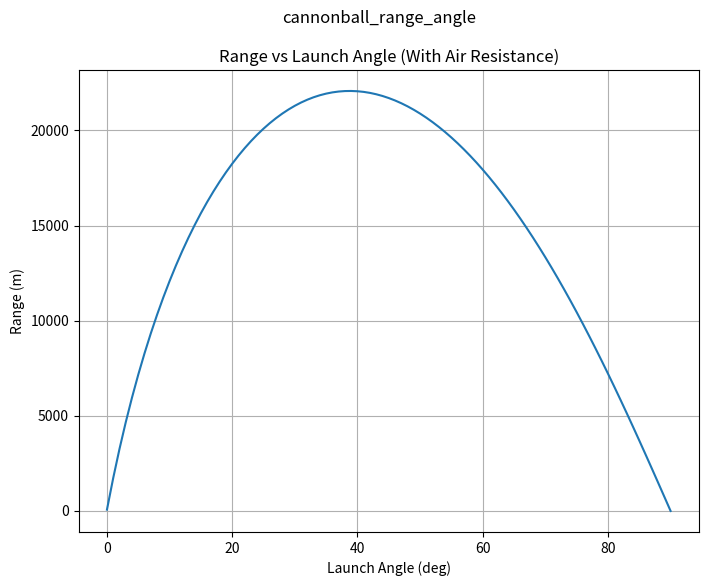

Write the Python code that produced this figure.
import math
import matplotlib.pyplot as plt

g = 9.8
v0 = 700.0
dt = 0.1
k = 4.0e-5


def calculate_range(angle):
    x = 0.0
    y = 0.0
    angle_rad = angle * math.pi / 180.0
    vx = v0 * math.cos(angle_rad)
    vy = v0 * math.sin(angle_rad)
    prev_x = 0.0
    prev_y = 0.0
    while y >= 0:
        prev_y = y
        prev_x = x
        v = math.sqrt(vx * vx + vy * vy)
        x = x + vx * dt
        y = y + vy * dt
        vx = vx - k * v * vx * dt
        vy = vy - g * dt - k * v * vy * dt
    r = -prev_y / (y - prev_y)
    range_val = prev_x + r * (x - prev_x)
    return range_val


angle_data = []
range_data = []

for angle in range(0, 91, 1):
    current_range = calculate_range(float(angle))
    angle_data.append(angle)
    range_data.append(current_range)

plt.figure(figsize=(8, 6))
plt.plot(angle_data, range_data)
plt.xlabel('Launch Angle (deg)')
plt.ylabel('Range (m)')
plt.title('Range vs Launch Angle (With Air Resistance)')
plt.grid(True)
plt.suptitle('cannonball_range_angle')
plt.show()
